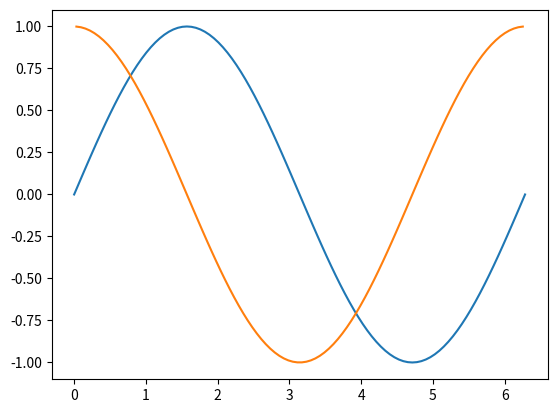

Reproduce this figure in Python.
# Copyright 2015 Enthought, Inc. All Rights Reserved
"""
Calculate Derivative
--------------------

Topics: NumPy array indexing and array math.

Use array slicing and math operations to calculate the
numerical derivative of ``sin`` from 0 to ``2*pi``.  There is no
need to use a 'for' loop for this.

Plot the resulting values and compare to ``cos``.

Bonus
~~~~~

Implement integration of the same function using Riemann sums or the
trapezoidal rule.

See :ref:`calc-derivative-solution`.
"""
from numpy import linspace, pi, sin, cos, cumsum
from matplotlib.pyplot import plot, show, subplot, legend, title

# calculate the sin() function on evenly spaced data.
x = linspace(0,2*pi,101)
y = sin(x)

y_dev = y[1:]-y[0:-1]
x_dev = x[1:]-x[0:-1]

# print("x", x[0:10])   ###testing if dev X and dev y are OK
# print("y", y[0:10])
# print("dev_x", x_dev[0:10])
# print("dev_y", y_dev[0:10])

derivate = y_dev/x_dev

# print("derivate", derivate)  ##testing if the derivate make sense. it dose - I can see the slop changeging signs

#### calculate a mid point between each 2 x's: half way between 2 sequenced x - add it to the first
mid_x = x[:-1] + ((x[1:]-x[:-1])/2)
#print("mid_x", x[0],x[1], mid_x[0] ) ###test if mid X is working. work perfect!!

plot(x,y)
plot(mid_x,derivate)
show()
